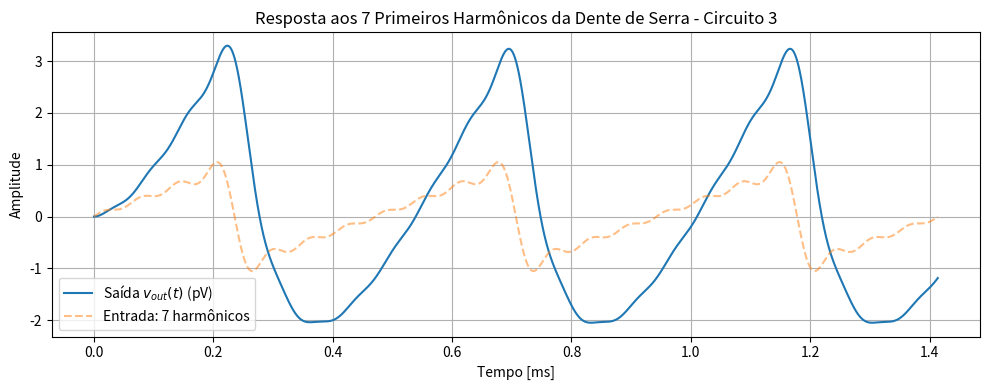

Write Python code to recreate this figure.
import numpy as np
from scipy import signal
import matplotlib.pyplot as plt

# ─── Parâmetros do circuito ──────────────────────────────────────────────
R1 = R2 = 10e3           # 10 kΩ
C1 = 100e-9              # 100 nF
C2 = 15e-9               # 15 nF

K = C1 / (C2 * R1 * R2)
omega_0 = (1/R1 + 1/R2) / C2
system  = signal.TransferFunction([K], [1, omega_0])

# ─── Frequência fundamental da onda dente de serra ───────────────────────
f0 = omega_0 / (2 * np.pi)   # Hz
T  = 1 / f0
t  = np.linspace(0, 3*T, 6000)

# ─── Entrada: 7 primeiros harmônicos da dente de serra ──────────────────
u = np.zeros_like(t)
for k in range(1, 8):  # k = 1 a 7
    coef = (2 / np.pi) * ((-1)**(k + 1) / k)
    u += coef * np.sin(2 * np.pi * f0 * k * t)

# ─── Resposta do sistema ─────────────────────────────────────────────────
t_out, y, _ = signal.lsim(system, U=u, T=t)

# ─── Gráfico (saída em pico-volts para visualização) ────────────────────
plt.figure(figsize=(10, 4))
plt.plot(t*1e3, y*1e12, label='Saída $v_{out}(t)$ (pV)')
plt.plot(t*1e3, u, '--', label='Entrada: 7 harmônicos', alpha=0.5)
plt.title('Resposta aos 7 Primeiros Harmônicos da Dente de Serra - Circuito 3')
plt.xlabel('Tempo [ms]')
plt.ylabel('Amplitude')
plt.grid(True)
plt.legend()
plt.tight_layout()
plt.show()